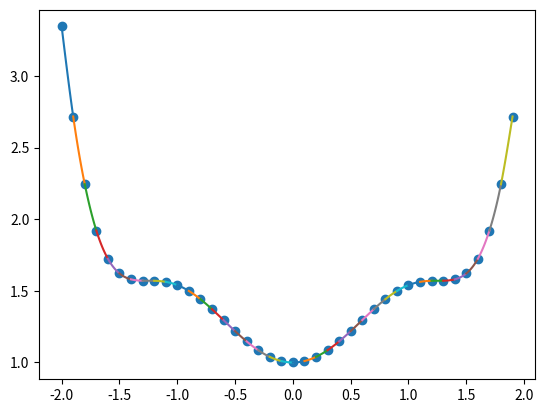

Write the Python code that produced this figure.
import matplotlib.pyplot as plt
import numpy as np

# pontos = [(1,2.1), (2,1.5), (3,3.2), (3.5, 2.9), (3.8, 2)]
pontos = [(x, np.cos(x ** 2) + x ** 2) for x in np.arange(-2, 2, 0.1)]
print(len(pontos))
xs, ys = zip(*pontos)
n = len(pontos) - 1
h = {k: xs[k+1] - xs[k] for k in range(n)}
a = {k: v for k, v in enumerate(ys)}

matrix = []
first_row = [1] + [0 for _ in range(n)]
matrix.append(first_row)
for i in range(1, n):
    zeros_before = [0 for _ in range(i - 1)]
    zeros_after = [0 for _ in range(i + 1, n)]
    row = zeros_before + [h[i - 1], 2 * (h[i - 1] + h[i]), h[i]] + zeros_after
    matrix.append(row)
last_row = [0 for _ in range(n)] + [1]
matrix.append(last_row)

B = [0] + [3 * (a[k+1] - a[k]) / h[k] - 3 * (a[k] - a[k-1]) / h[k-1] for k in range(1, n)] + [0]

solucao = np.linalg.solve(matrix, B)
c = {k: v for k, v in enumerate(solucao)}

b = {k: (a[k+1] - a[k]) / h[k] - h[k] * (2 * c[k] + c[k+1]) / 3 for k in range(n)}

d = {k: (c[k+1] - c[k]) / (3 * h[k]) for k in range(n)}

intvls = {k: [xs[k], xs[k+1]] for k in range(n)}
def sign(x):
    if x < 0:
        return str(x)
    return f'+{x}'

print(intvls)

eq = {k: f'{a[k]}{sign(b[k])}*(x{sign(-xs[k])}){sign(c[k])}*(x{sign(-xs[k])})**2{sign(d[k])}*(x{sign(-xs[k])})**3' for k in range(n)}
for k, v in eq.items():
    print(k, v)

for k, p in eq.items():
    def s(x):
        return eval(p)
    a, b = xs[k], xs[k + 1]
    t = np.arange(a, b, 0.01)
    plt.plot(t, s(t))
plt.scatter(xs, ys)
plt.show()
